Photos from the image-classification dataset "chess_test" in the GitHub repository DavidHeavey/chess. Its 4 classes are: white bishop, white king, white knight, white pawn.

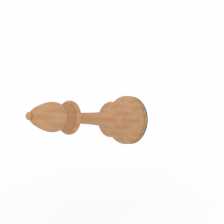
Label: white bishop

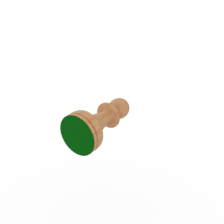
Label: white pawn

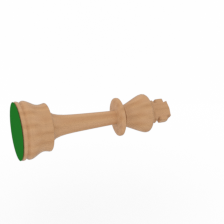
Label: white king

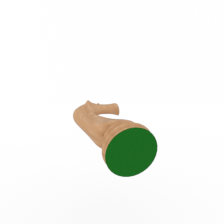
Label: white knight

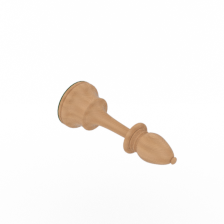
Label: white bishop

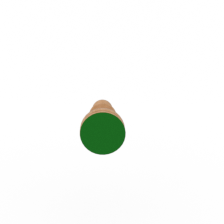
Label: white pawn
